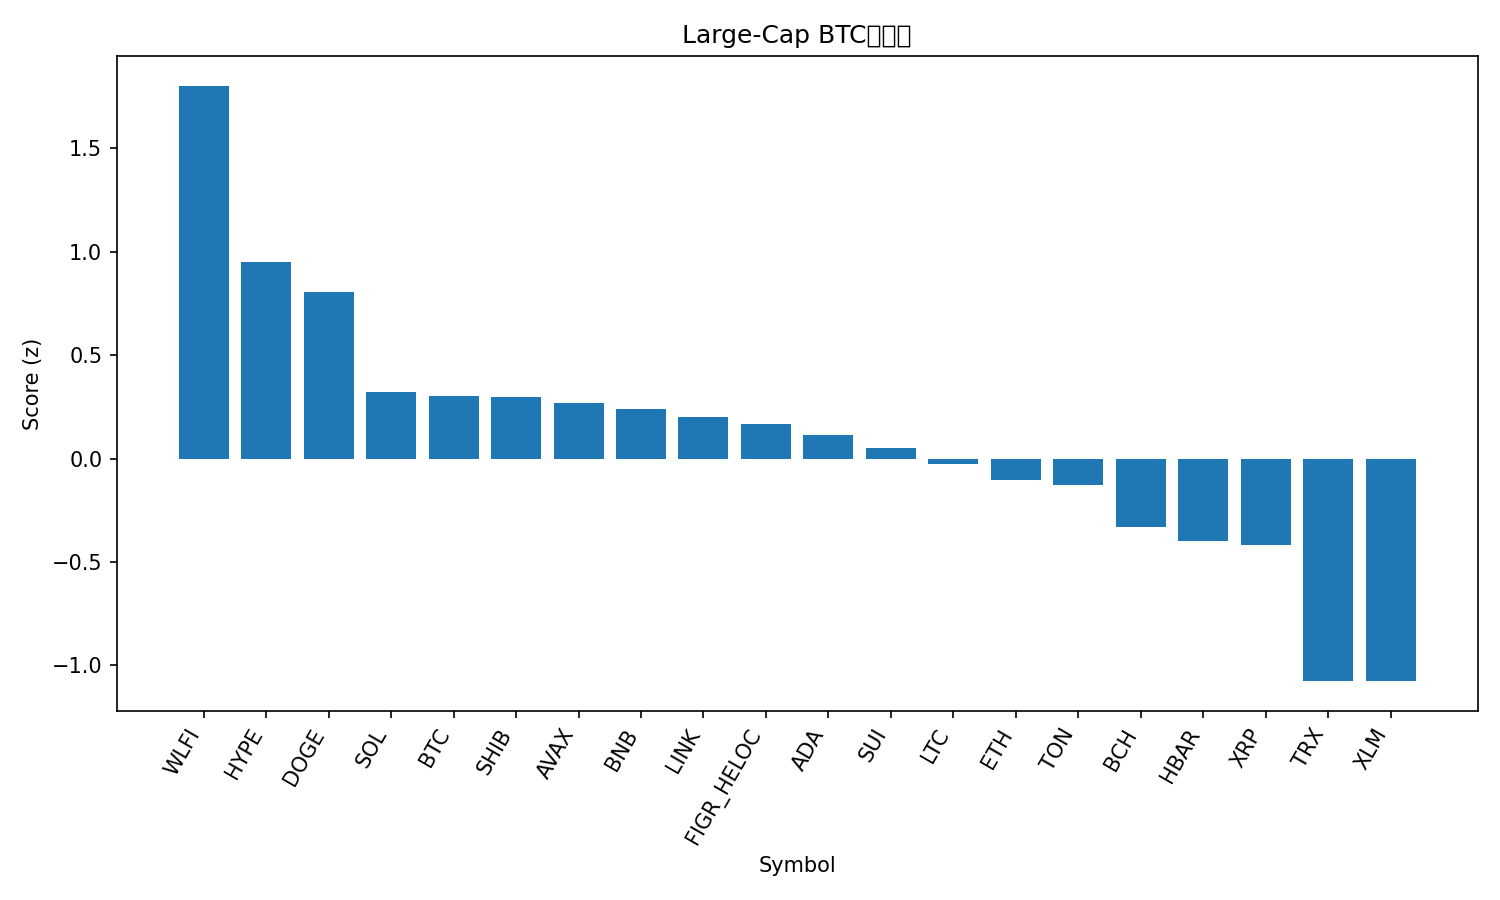

Values plotted in this chart, from the file beside it:
rank, name, symbol, price_btc, price_usd, pct_1h_btc, pct_24h_btc, pct_7d_btc, market_cap_rank, market_cap_usd, volume_usd, score
1, World Liberty Financial, WLFI, 2.01e-06, 0.2235, 0.0007261, 15.37, 0.0, 34, 6100928854, 1332228424, 1.802
2, Hyperliquid, HYPE, 0.0004262, 47.44, 0.3003, 0.758, 4.357, 16, 12847490017, 197711501, 0.95
3, Dogecoin, DOGE, 2.02e-06, 0.2245, 0.1098, 3.615, 0.4994, 9, 33815662028, 1521284916, 0.8068
4, Solana, SOL, 0.001833, 204, 0.06286, 0.5211, -2.364, 6, 110484834034, 2891610723, 0.3234
5, Bitcoin, BTC, 1.0, 111309, 0.0, 0.0, 0.0, 1, 2216893262183, 23043277360, 0.3042
6, Shiba Inu, SHIB, 1.11832e-10, 1.245e-05, -0.003285, 1.148, -1.683, 31, 7331095712, 110262741, 0.2969
7, Avalanche, AVAX, 0.0002213, 24.63, -0.02956, 0.596, 0.1426, 23, 10407003944, 285325210, 0.2686
8, BNB, BNB, 0.007857, 874.5, -0.05957, 1.131, -0.9089, 5, 121684219645, 844035584, 0.2398
9, Chainlink, LINK, 0.0002012, 22.39, 0.1144, 0.612, -7.812, 13, 15189973642, 468663060, 0.2013
10, Figure Heloc, FIGR_HELOC, 9.04e-06, 1.0, 0.0, -0.367, -1.238, 18, 12245407396, 18860, 0.1654
11, Cardano, ADA, 7.5e-06, 0.835, -0.09727, 0.4911, -0.9636, 11, 30473315526, 946219707, 0.1154
12, Sui, SUI, 3.061e-05, 3.41, -0.2132, 1.061, 0.7048, 19, 12161145997, 513486370, 0.05272
13, Litecoin, LTC, 0.001031, 114.7, -0.32, 1.947, 0.6875, 27, 8750277932, 350644439, -0.02472
14, Ethereum, ETH, 0.03864, 4299, -0.1165, -0.02347, -5.999, 2, 519212162278, 15280573468, -0.1035
15, Toncoin, TON, 2.779e-05, 3.09, -0.2214, 1.207, -4.219, 30, 7949252586, 76966544, -0.1281
16, Bitcoin Cash, BCH, 0.005424, 603.7, -0.614, 0.8991, 7.568, 20, 12028442293, 187426726, -0.333
17, Hedera, HBAR, 1.97e-06, 0.2196, -0.3679, 0.8082, -4.261, 25, 9308530557, 117358706, -0.3964
18, XRP, XRP, 2.595e-05, 2.89, -0.5776, 2.129, 0.1199, 3, 171973686155, 2679630722, -0.4156
19, TRON, TRX, 2.95e-06, 0.3286, -0.681, -0.2711, -6.795, 10, 31098443256, 2138746670, -1.074
20, Stellar, XLM, 3.25e-06, 0.3615, -0.8285, 0.2887, -1.93, 22, 11469722688, 142936110, -1.076
21, Cronos, CRO, 2.32e-06, 0.2579, -0.8861, -4.762, -11.78, 28, 8669650811, 59038483, -2.036
